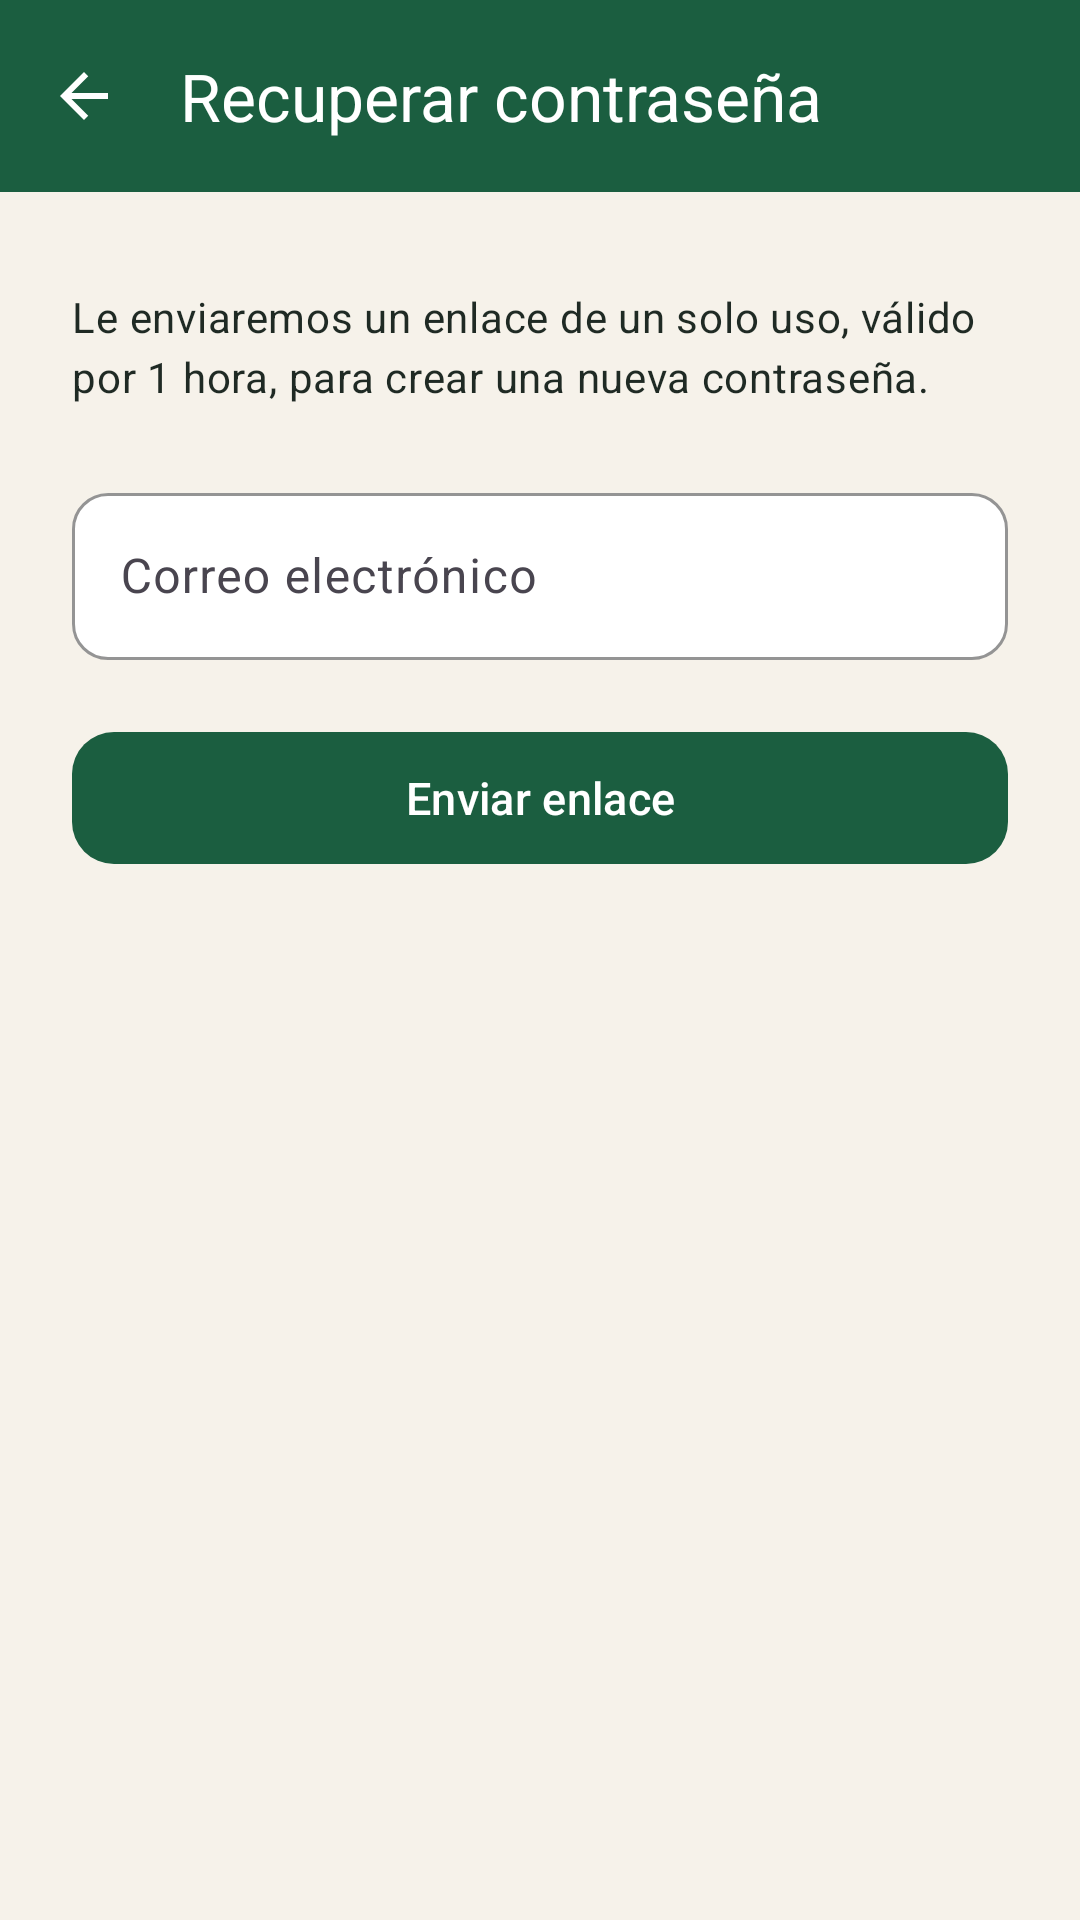

Layout XML and referenced resources for this Android screen:
<!-- AndroidManifest.xml: application theme Theme.RaizMarket -->
<!-- res/layout/activity_forgot_password.xml -->
<?xml version="1.0" encoding="utf-8"?>
<LinearLayout xmlns:android="http://schemas.android.com/apk/res/android" xmlns:app="http://schemas.android.com/apk/res-auto" xmlns:tools="http://schemas.android.com/tools" android:layout_width="match_parent" android:layout_height="match_parent" android:background="@color/cream" android:orientation="vertical"><com.google.android.material.appbar.MaterialToolbar android:id="@+id/toolbar" android:layout_width="match_parent" android:layout_height="?attr/actionBarSize" android:background="?attr/colorPrimary" app:title="@string/recuperar_contrasena" app:titleTextColor="@color/white" app:navigationIconTint="@color/white" app:navigationIcon="@drawable/ic_arrow_back" /><androidx.core.widget.NestedScrollView android:layout_width="match_parent" android:layout_height="0dp" android:layout_weight="1" android:fillViewport="true"><LinearLayout android:layout_width="match_parent" android:layout_height="wrap_content" android:orientation="vertical" android:paddingBottom="16dp"><LinearLayout android:layout_width="match_parent" android:layout_height="wrap_content"
        android:orientation="vertical" android:padding="24dp">
        <TextView android:layout_width="wrap_content" android:layout_height="wrap_content" android:text="@string/le_enviaremos_un_enlace_de_un_solo" android:textAppearance="@style/TextAppearance.Raiz.Body" android:layout_marginTop="8dp"/>
        <com.google.android.material.textfield.TextInputLayout style="@style/Widget.Raiz.Input" android:layout_width="match_parent" android:layout_height="wrap_content" android:layout_marginTop="24dp" android:hint="@string/correo_electronico" ><com.google.android.material.textfield.TextInputEditText android:id="@+id/et_email" android:layout_width="match_parent" android:layout_height="wrap_content" android:inputType="textEmailAddress" android:maxLines="1" /></com.google.android.material.textfield.TextInputLayout>
        <com.google.android.material.button.MaterialButton android:id="@+id/btn_send" style="@style/Widget.Raiz.Button.Primary" android:layout_width="match_parent" android:layout_height="wrap_content" android:text="@string/enviar_enlace" android:layout_marginTop="20dp"/>
    </LinearLayout></LinearLayout></androidx.core.widget.NestedScrollView></LinearLayout>
<!-- resources referenced by this layout -->
<resources>
  <color name="cream">#F6F2EA</color>
  <color name="white">#FFFFFF</color>
  <!-- drawable ic_arrow_back (drawable) -->
  <?xml version="1.0" encoding="utf-8"?>
  <vector xmlns:android="http://schemas.android.com/apk/res/android" android:width="24dp" android:height="24dp" android:viewportWidth="24" android:viewportHeight="24"><path android:fillColor="#FFFFFF" android:pathData="M20,11H7.83l5.59,-5.59L12,4l-8,8 8,8 1.41,-1.41L7.83,13H20v-2z"/></vector>
  <string name="correo_electronico" formatted="false">Correo electrónico</string>
  <string name="enviar_enlace" formatted="false">Enviar enlace</string>
  <string name="le_enviaremos_un_enlace_de_un_solo" formatted="false">Le enviaremos un enlace de un solo uso, válido por 1 hora, para crear una nueva contraseña.</string>
  <string name="recuperar_contrasena" formatted="false">Recuperar contraseña</string>
  <style name="TextAppearance.Raiz.Body" parent="TextAppearance.Material3.BodyMedium">
          <item name="android:textColor">@color/ink</item>
      </style>
  <style name="Widget.Raiz.Button.Primary">
          <item name="backgroundTint">?attr/colorPrimary</item>
          <item name="android:textColor">@color/white</item>
      </style>
  <style name="Widget.Raiz.Input" parent="Widget.Material3.TextInputLayout.OutlinedBox">
          <item name="boxCornerRadiusTopStart">12dp</item>
          <item name="boxCornerRadiusTopEnd">12dp</item>
          <item name="boxCornerRadiusBottomStart">12dp</item>
          <item name="boxCornerRadiusBottomEnd">12dp</item>
          <item name="boxStrokeColor">?attr/colorPrimary</item>
          <item name="boxBackgroundColor">@color/white</item>
      </style>
  <style name="Theme.RaizMarket" parent="Theme.Material3.Light.NoActionBar">
          <item name="colorPrimary">@color/raiz_green</item>
          <item name="colorOnPrimary">@color/white</item>
          <item name="colorPrimaryContainer">@color/raiz_green_light</item>
          <item name="colorOnPrimaryContainer">@color/raiz_green_dark</item>
          <item name="colorSecondary">@color/raiz_amber</item>
          <item name="colorOnSecondary">@color/ink</item>
          <item name="colorSecondaryContainer">@color/raiz_green_light</item>
          <item name="colorOnSecondaryContainer">@color/raiz_green</item>
          <item name="colorSurface">@color/white</item>
          <item name="colorOnSurface">@color/ink</item>
          <item name="android:colorBackground">@color/cream</item>
          <item name="android:statusBarColor">?attr/colorPrimary</item>
          <item name="android:windowLightStatusBar">false</item>
      </style>
  <color name="ink">#1F2A24</color>
  <color name="raiz_green">#1B5E40</color>
  <color name="raiz_green_light">#DCEBE2</color>
  <color name="raiz_green_dark">#124530</color>
  <color name="raiz_amber">#F2A33A</color>
</resources>
